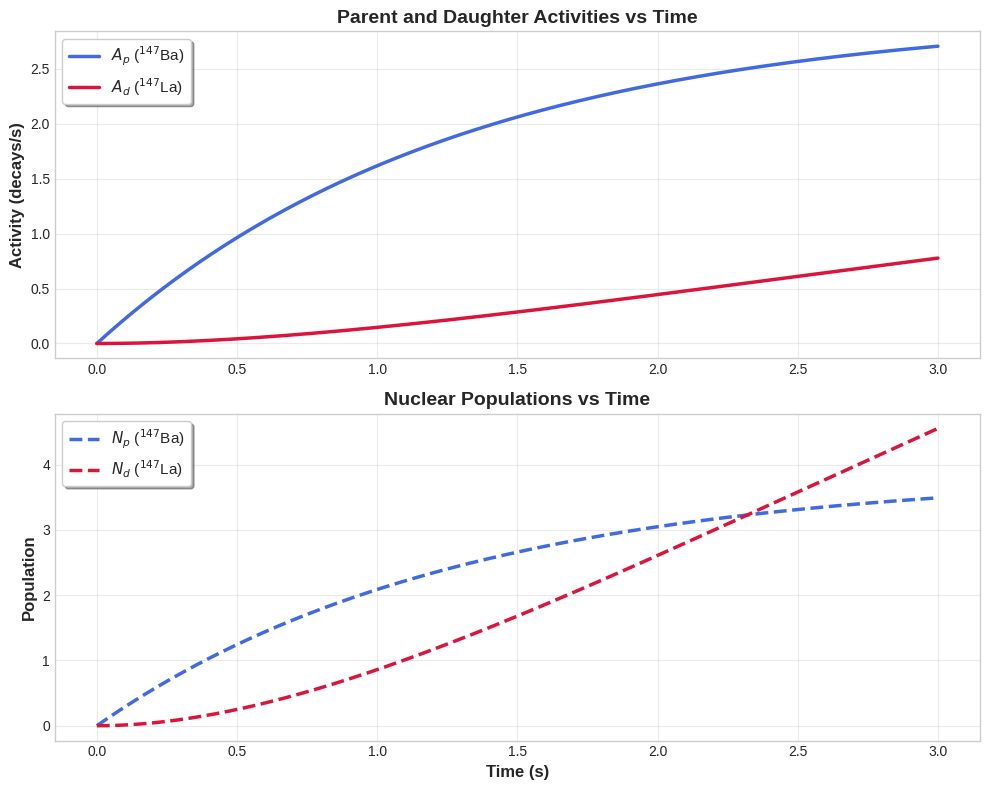

The matplotlib source for this figure:
import numpy as np
import matplotlib.pyplot as plt

from scipy.integrate import solve_ivp


def bateman_sys(t, y, R, lam1, lam2) -> [float, float]:
    """
    Takes a the beam pps rate and the decay constants
    for a parent and daughter nucleus.

    Returns the activties for the two nuclei.
    """
    N1, N2 = y
    dN1dt = R - lam1*N1
    dN2dt = lam1*N1 - lam2*N2

    return [dN1dt, dN2dt]


def simulate_decay(R, lam1, lam2, t_cycle, t_eval=None):
    """
    Simulates the Bateman chain decay system
    """

    y0 = [0, 0]  # zero initial conditions

    t_span = (0, t_cycle)

    # if not evaluating at a specific time
    if t_eval is None:
        t_eval = np.linspace(0, t_cycle, 1000)

    sol = solve_ivp(bateman_sys, t_span, y0, args=(
        R, lam1, lam2), t_eval=t_eval, method="RK45")

    return sol


if __name__ == '__main__':
    R = 3
    lam1 = np.log(2)/0.894
    lam2 = np.log(2)/4.06

    t_cycle = 3
    sol = simulate_decay(R, lam1, lam2, t_cycle)

    N1, N2 = sol.y
    A1 = lam1*N1
    A2 = lam2*N2

    # seaborn styling
    plt.style.use('seaborn-v0_8-whitegrid')
    fig, (ax1, ax2) = plt.subplots(2, 1, figsize=(10, 8))

    # activities
    ax1.plot(sol.t, A1, 'royalblue', linewidth=2.5,
             label=r'$A_p$ ($^{147}$Ba)')
    ax1.plot(sol.t, A2, 'crimson', linewidth=2.5, label=r'$A_d$ ($^{147}$La)')
    ax1.set_ylabel('Activity (decays/s)', fontsize=12, fontweight='bold')
    ax1.set_title('Parent and Daughter Activities vs Time',
                  fontsize=14, fontweight='bold')
    ax1.legend(fontsize=11, frameon=True, fancybox=True, shadow=True)
    ax1.grid(True, alpha=0.4)
    ax1.tick_params(axis='both', which='major', labelsize=10)

    # populations
    ax2.plot(sol.t, N1, 'royalblue', linestyle='--',
             linewidth=2.5, label=r'$N_p$ ($^{147}$Ba)')
    ax2.plot(sol.t, N2, 'crimson', linestyle='--',
             linewidth=2.5, label=r'$N_d$ ($^{147}$La)')
    ax2.set_xlabel('Time (s)', fontsize=12, fontweight='bold')
    ax2.set_ylabel('Population', fontsize=12, fontweight='bold')
    ax2.set_title('Nuclear Populations vs Time',
                  fontsize=14, fontweight='bold')
    ax2.legend(fontsize=11, frameon=True, fancybox=True, shadow=True)
    ax2.grid(True, alpha=0.4)
    ax2.tick_params(axis='both', which='major', labelsize=10)

    plt.tight_layout()
    plt.show()
